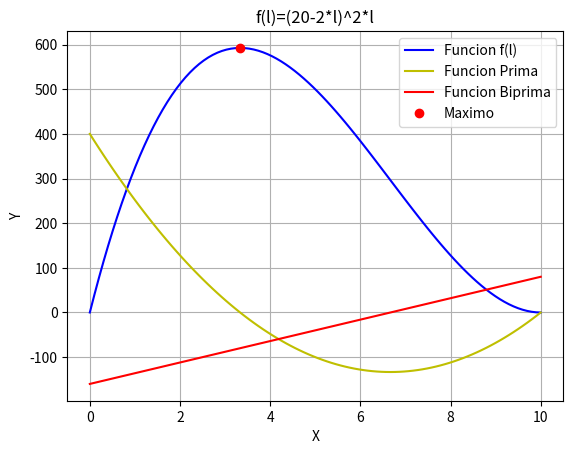

Generate this figure with matplotlib:
import math
import sympy
import numpy as np
from matplotlib import pyplot as plt

#Méndez Pérez Emmanuel y Villaseñor Cisneros Damian Alfonso
#I7039 D04
#Ejercicio 1
#Desarrollado en Python 2.7

RANGO=100
ERROR=0.0001

def funcion1(l):    #f(l)=(20-2*l)^2*l
    return math.pow((20-2*l),2)*l


#Primera Derivada
def funcion1Prima(l):   #f'(l)=4(3*l^2-40*l+100)
    return 4*(3*math.pow(l,2)-40*l+100)


#Segunda Derivada
def funcion1Biprima(l):     #f''(l)=8(3l-20)
    return 8*(3*l-20)




inicio=0

# Gráfica primera función-----------------------------------
x=np.linspace(0,10,RANGO)   #Arreglo de 100 números dentro de [0,10]
y=np.zeros(len(x))          
for i in range(len(x)):
    y[i]=funcion1(x[i])     # y = x evaluado en la función

plt.plot(x,y,'b-',label='Funcion f(l)')    #Gráfica x,y
plt.xlabel("X")
plt.ylabel("Y")
plt.title("f(l)=(20-2*l)^2*l")
x=np.linspace(0,10,RANGO)   #Arreglo de 100 números dentro de [0,10]
y=np.zeros(len(x))

for i in range(len(x)):
    y[i]=funcion1Prima(x[i]) 
plt.plot(x,y,'y-',label='Funcion Prima')
for i in range(len(x)):
    y[i]=funcion1Biprima(x[i]) 
plt.plot(x,y,'r-',label='Funcion Biprima')
plt.grid()


#Método de Newton
x=np.linspace(inicio,1,RANGO)   #Arreglo de 100 números desde el inicio como input hasta 1
i=0
diferencia=1
while diferencia>ERROR:  #Calcula hasta que la diferencia entre xi y xri sea menor a .0001
    x[i+1]=x[i]-(funcion1Prima(x[i])/funcion1Biprima(x[i]))     #xi+1 = xi-(f'(xi)/f''(xi))
    diferencia=math.fabs(x[i+1]-x[i])
    x[i]=x[i+1]     #xi = xi+1
    i+=1
valorOptimo=funcion1(x[i])
evaluar=funcion1Biprima(x[i])   #Evalua f''(xi) para saber sí es máximo o mínimo
if evaluar<0:                   
    print("Maximo: ",valorOptimo," en x=",x[i]) 
    labelTxt='Maximo'
else:                                                       #imprime en consola el punto máximo o mínimo
    print("Minimo: ",valorOptimo," en x=",x[i])
    labelTxt='Minimo'
plt.plot(x[i],valorOptimo, 'ro',label=labelTxt) #Grafíca el punto máximo o mínimo
plt.legend(loc='upper right')
plt.show() #Muestra la gráfica
